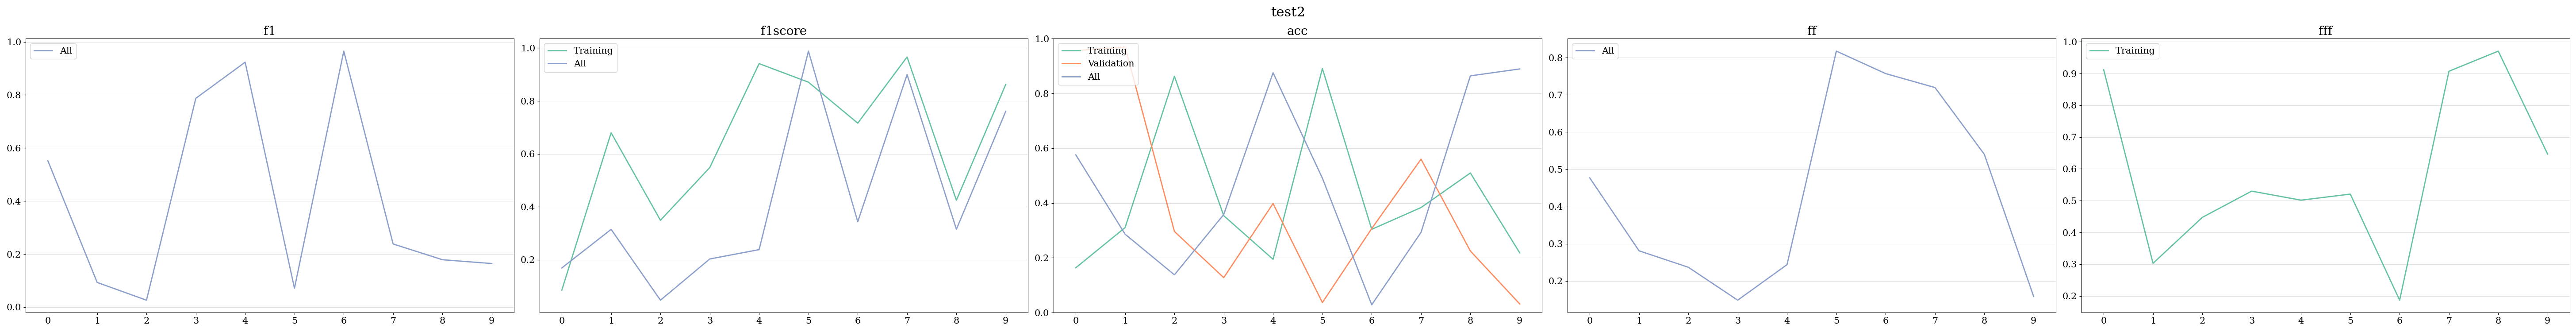

The file beside this chart, header and first rows:
acc, f1score, fff, epoch, tag, ff, f1, name
0.1638, 0.08542, 0.9117, 0, Training, , , test2
0.3104, 0.6799, 0.3029, 1, Training, , , test2
0.8628, 0.3492, 0.4474, 2, Training, , , test2
0.3539, 0.5486, 0.5299, 3, Training, , , test2
0.1947, 0.941, 0.5015, 4, Training, , , test2
0.8912, 0.871, 0.5206, 5, Training, , , test2
0.3041, 0.7162, 0.1869, 6, Training, , , test2
0.3836, 0.9661, 0.9071, 7, Training, , , test2
0.5097, 0.425, 0.9704, 8, Training, , , test2
0.2184, 0.8624, 0.6465, 9, Training, , , test2
0.9563, , , 0, Validation, , , test2
0.9698, , , 1, Validation, , , test2
0.2963, , , 2, Validation, , , test2
0.1277, , , 3, Validation, , , test2
0.3983, , , 4, Validation, , , test2
0.03689, , , 5, Validation, , , test2
0.3068, , , 6, Validation, , , test2
0.5602, , , 7, Validation, , , test2
0.225, , , 8, Validation, , , test2
0.03181, , , 9, Validation, , , test2
0.5761, 0.1692, , 0, All, 0.477, 0.5522, test2
0.2864, 0.3149, , 1, All, 0.281, 0.09318, test2
0.1381, 0.04744, , 2, All, 0.2367, 0.02627, test2
0.3582, 0.2031, , 3, All, 0.1483, 0.7872, test2
0.8756, 0.2384, , 4, All, 0.2439, 0.9233, test2
0.4909, 0.9883, , 5, All, 0.8175, 0.07142, test2
0.02864, 0.3438, , 6, All, 0.7571, 0.9651, test2
0.2931, 0.8997, , 7, All, 0.7196, 0.2382, test2
0.8643, 0.3153, , 8, All, 0.5402, 0.1788, test2
0.8895, 0.7608, , 9, All, 0.1584, 0.1644, test2
